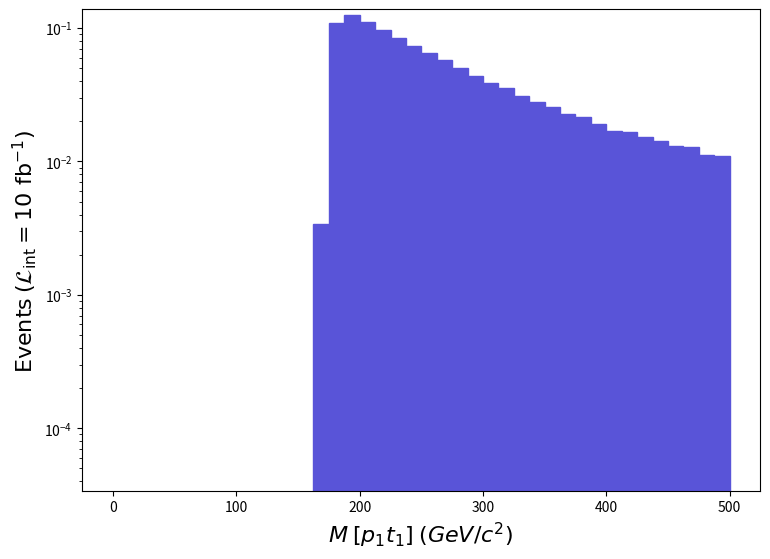

Write the Python code that produced this figure. (Note: this script raises an exception after producing the figure.)
def selection_19():

    # Library import
    import numpy
    import matplotlib
    import matplotlib.pyplot   as plt
    import matplotlib.gridspec as gridspec

    # Library version
    matplotlib_version = matplotlib.__version__
    numpy_version      = numpy.__version__

    # Histo binning
    xBinning = numpy.linspace(0.0,500.0,41,endpoint=True)

    # Creating data sequence: middle of each bin
    xData = numpy.array([6.25,18.75,31.25,43.75,56.25,68.75,81.25,93.75,106.25,118.75,131.25,143.75,156.25,168.75,181.25,193.75,206.25,218.75,231.25,243.75,256.25,268.75,281.25,293.75,306.25,318.75,331.25,343.75,356.25,368.75,381.25,393.75,406.25,418.75,431.25,443.75,456.25,468.75,481.25,493.75])

    # Creating weights for histo: y20_M_0
    y20_M_0_weights = numpy.array([0.0,0.0,0.0,0.0,0.0,0.0,0.0,0.0,0.0,0.0,0.0,0.0,0.0,0.0034147726072899704,0.10877628749037081,0.12559438555623445,0.11103278723086595,0.09743383879478955,0.08463220026701988,0.07307914159565947,0.06439930259386936,0.05753967338274918,0.0499579742546694,0.04379032496396926,0.03838986558503977,0.035366215932769375,0.030883386448309447,0.027799556802959955,0.02539266707976015,0.02253448740846017,0.021556687520910358,0.019164847795979757,0.01699864804509982,0.016622568088350248,0.015328868237129966,0.014245768361689998,0.013102498493169776,0.012801638527769657,0.011161938716340502,0.010906208745750287])

    # Creating a new Canvas
    fig   = plt.figure(figsize=(8.75,6.25),dpi=80)
    frame = gridspec.GridSpec(1,1)
    pad   = fig.add_subplot(frame[0])

    # Creating a new Stack
    pad.hist(x=xData, bins=xBinning, weights=y20_M_0_weights,\
             label="$run\_01$", histtype="stepfilled", rwidth=1.0,\
             color="#5954d8", edgecolor="#5954d8", linewidth=1, linestyle="solid",\
             bottom=None, cumulative=False, density=False, align="mid", orientation="vertical")


    # Axis
    plt.rc('text',usetex=False)
    plt.xlabel(r"$M$ $[ p_{1} t_{1} ]$ $(GeV/c^{2})$ ",\
               fontsize=16,color="black")
    plt.ylabel(r"$\mathrm{Events}$ $(\mathcal{L}_{\mathrm{int}} = 10\ \mathrm{fb}^{-1})$ ",\
               fontsize=16,color="black")

    # Boundary of y-axis
    ymax=(y20_M_0_weights).max()*1.1
    #ymin=0 # linear scale
    ymin=min([x for x in (y20_M_0_weights) if x])/100. # log scale
    plt.gca().set_ylim(ymin,ymax)

    # Log/Linear scale for X-axis
    plt.gca().set_xscale("linear")
    #plt.gca().set_xscale("log",nonpositive="clip")

    # Log/Linear scale for Y-axis
    #plt.gca().set_yscale("linear")
    plt.gca().set_yscale("log",nonpositive="clip")

    # Saving the image
    plt.savefig('../../HTML/MadAnalysis5job_0/selection_19.png')
    plt.savefig('../../PDF/MadAnalysis5job_0/selection_19.png')
    plt.savefig('../../DVI/MadAnalysis5job_0/selection_19.eps')

# Running!
if __name__ == '__main__':
    selection_19()
